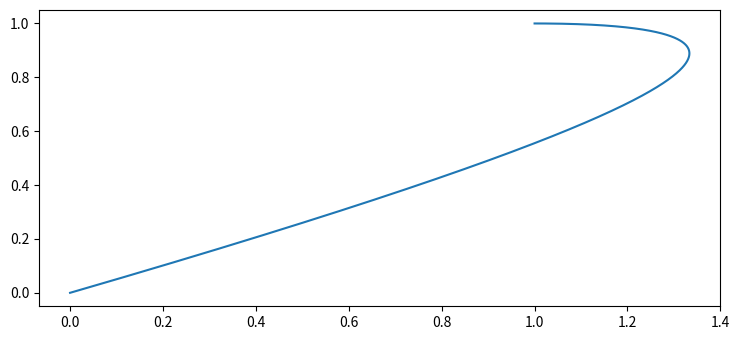

Here is the Python script that generated this plot:
import matplotlib.pyplot as plt
import numpy as np

plt.rcParams["figure.figsize"] = [7.50, 3.50]
plt.rcParams["figure.autolayout"] = True

class linear_bezier:
	def __init__(self, x0, x1):
		self.x0 = x0
		self.x1 = x1

	def compute_point(self, t):
		return np.add(self.x0, np.matmul(np.subtract(self.x1,self.x0),t))

class quadratic_bezier:
	def __init__(self, x0, x1, x2):
		self.x0 = x0
		self.x1 = x1
		self.x2 = x2
		self.bezier_0 = linear_bezier(x0,x1)
		self.bezier_1 = linear_bezier(x1,x2)

	def compute_point(self, t):
		point_on_bezier_0 = self.bezier_0.compute_point(t)
		point_on_bezier_1 = self.bezier_1.compute_point(t)
		t_dimensions = t.shape
		t_extended = np.diag(t[0])#np.diag(np.matmul(np.transpose(t), np.ones(t_dimensions)))
		return np.add(point_on_bezier_0, np.matmul(np.subtract(point_on_bezier_1,point_on_bezier_0), t_extended))

class node:
	def __init__(self, data, next_node = None):
		self.data = data
		self.next = next_node

	def has_next(self):
		return self.next is None

	def is_on_curve(self):
		return self.data[-1]

	def get_next(self):
		return self.next

class contour:
	def __init__(self, x_relative, y_relative, on_curve):
		
		current_x = x_relative.pop(0)
		current_y = y_relative.pop(0)
		current_on_curve = on_curve.pop(0)
		current_node = node([current_x, current_y, current_on_curve])
		for x,y, b_on_curve in self.x_relative, self.y_relative, self.on_curve:
			x_absolute = (x + current_x)
			y_absolute = (y + current_y)
			current_x = x
			current_y = y
			current_node = node([x_absolute, y_absolute, b_on_curve], current_node)

		self.first_node = current_node

		self.beziers = []
		while current_node.has_next():
			if not(current_node.is_on_curve()):
				current_node = current_node.get_next()
			self.beziers.add(linear_bezier())


#my_bezier = linear_bezier(np.array([[0],[0]]), np.array([[2],[1]]))

#t_values = np.array([np.linspace(0,1,10)])
#print(my_bezier.compute_point(t_values))

#plt.plot(my_bezier.compute_point(t_values)[0],my_bezier.compute_point(t_values)[1])
#plt.show()

my_bezier = quadratic_bezier(np.array([[0],[0]]), np.array([[2],[1]]), np.array([[1],[1]]))

t_values = np.array([np.linspace(0,1,1000)])

print(my_bezier.compute_point(t_values))

plt.plot(my_bezier.compute_point(t_values)[0],my_bezier.compute_point(t_values)[1])
plt.show()
